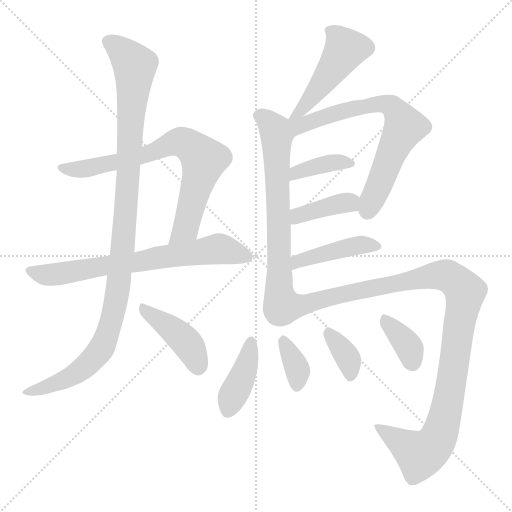
t = 0.00 s
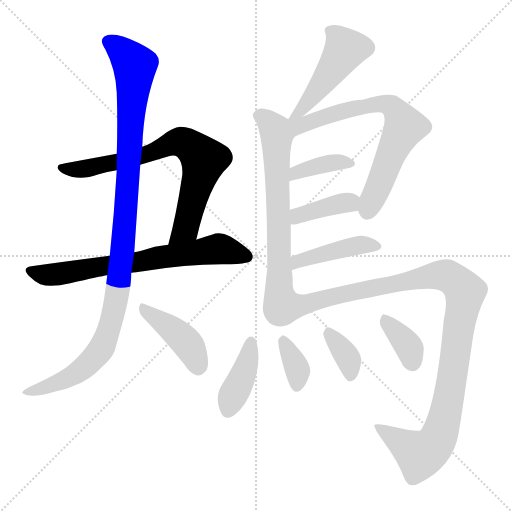
t = 2.15 s
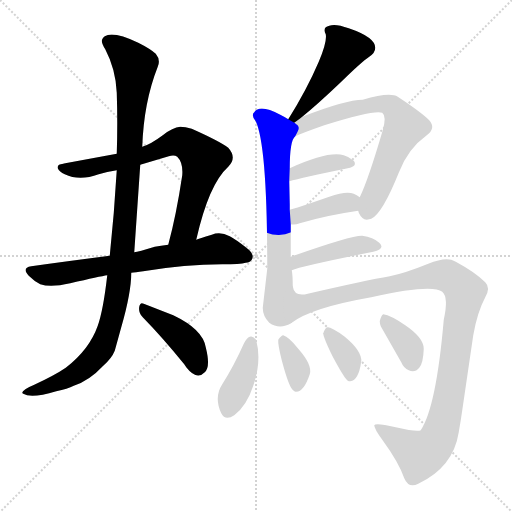
t = 4.29 s
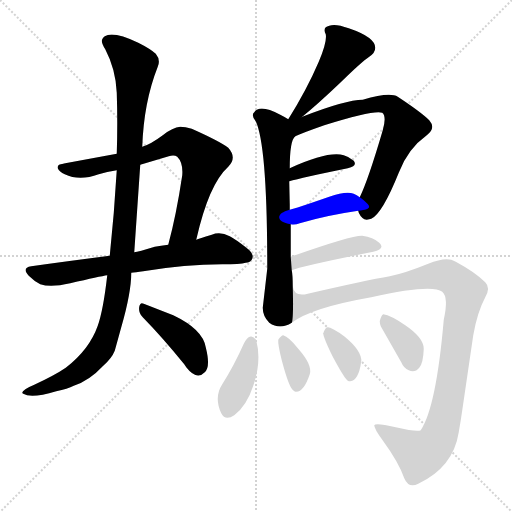
t = 6.44 s
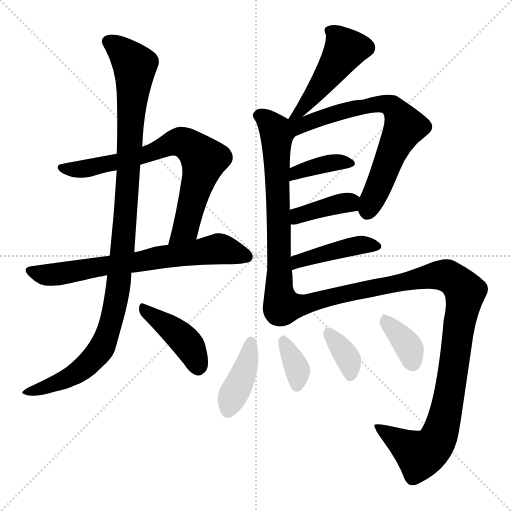
t = 8.58 s
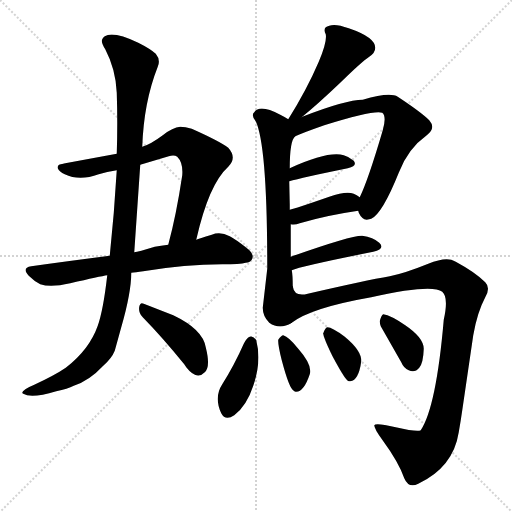
t = 10.73 s

The animated SVG that drew these frames (rendered in a browser with its animation timeline set to each time). Animation: 15 CSS @keyframes rules; one cycle of 10.73 s.

<svg version="1.1" viewBox="0 0 1024 1024" xmlns="http://www.w3.org/2000/svg">
  <g stroke="lightgray" stroke-dasharray="1,1" stroke-width="1" transform="scale(4, 4)">
    <line x1="0" y1="0" x2="256" y2="256"></line>
    <line x1="256" y1="0" x2="0" y2="256"></line>
    <line x1="128" y1="0" x2="128" y2="256"></line>
    <line x1="0" y1="128" x2="256" y2="128"></line>
  </g>
<g transform="scale(1, -1) translate(0, -900)">
   <style type="text/css">
    @keyframes keyframes0 {
      from {
       stroke: blue;
       stroke-dashoffset: 743;
       stroke-width: 128;
       }
       71% {
       animation-timing-function: step-end;
       stroke: blue;
       stroke-dashoffset: 0;
       stroke-width: 128;
       }
       to {
       stroke: black;
       stroke-width: 1024;
       }
       }
       #make-me-a-hanzi-animation-0 {
         animation: keyframes0 0.854655s both;
         animation-delay: 0.000000s;
         animation-timing-function: linear;
       }
    @keyframes keyframes1 {
      from {
       stroke: blue;
       stroke-dashoffset: 695;
       stroke-width: 128;
       }
       69% {
       animation-timing-function: step-end;
       stroke: blue;
       stroke-dashoffset: 0;
       stroke-width: 128;
       }
       to {
       stroke: black;
       stroke-width: 1024;
       }
       }
       #make-me-a-hanzi-animation-1 {
         animation: keyframes1 0.815592s both;
         animation-delay: 0.854655s;
         animation-timing-function: linear;
       }
    @keyframes keyframes2 {
      from {
       stroke: blue;
       stroke-dashoffset: 1083;
       stroke-width: 128;
       }
       78% {
       animation-timing-function: step-end;
       stroke: blue;
       stroke-dashoffset: 0;
       stroke-width: 128;
       }
       to {
       stroke: black;
       stroke-width: 1024;
       }
       }
       #make-me-a-hanzi-animation-2 {
         animation: keyframes2 1.131348s both;
         animation-delay: 1.670247s;
         animation-timing-function: linear;
       }
    @keyframes keyframes3 {
      from {
       stroke: blue;
       stroke-dashoffset: 418;
       stroke-width: 128;
       }
       58% {
       animation-timing-function: step-end;
       stroke: blue;
       stroke-dashoffset: 0;
       stroke-width: 128;
       }
       to {
       stroke: black;
       stroke-width: 1024;
       }
       }
       #make-me-a-hanzi-animation-3 {
         animation: keyframes3 0.590169s both;
         animation-delay: 2.801595s;
         animation-timing-function: linear;
       }
    @keyframes keyframes4 {
      from {
       stroke: blue;
       stroke-dashoffset: 479;
       stroke-width: 128;
       }
       61% {
       animation-timing-function: step-end;
       stroke: blue;
       stroke-dashoffset: 0;
       stroke-width: 128;
       }
       to {
       stroke: black;
       stroke-width: 1024;
       }
       }
       #make-me-a-hanzi-animation-4 {
         animation: keyframes4 0.639811s both;
         animation-delay: 3.391764s;
         animation-timing-function: linear;
       }
    @keyframes keyframes5 {
      from {
       stroke: blue;
       stroke-dashoffset: 684;
       stroke-width: 128;
       }
       69% {
       animation-timing-function: step-end;
       stroke: blue;
       stroke-dashoffset: 0;
       stroke-width: 128;
       }
       to {
       stroke: black;
       stroke-width: 1024;
       }
       }
       #make-me-a-hanzi-animation-5 {
         animation: keyframes5 0.806641s both;
         animation-delay: 4.031576s;
         animation-timing-function: linear;
       }
    @keyframes keyframes6 {
      from {
       stroke: blue;
       stroke-dashoffset: 698;
       stroke-width: 128;
       }
       69% {
       animation-timing-function: step-end;
       stroke: blue;
       stroke-dashoffset: 0;
       stroke-width: 128;
       }
       to {
       stroke: black;
       stroke-width: 1024;
       }
       }
       #make-me-a-hanzi-animation-6 {
         animation: keyframes6 0.818034s both;
         animation-delay: 4.838216s;
         animation-timing-function: linear;
       }
    @keyframes keyframes7 {
      from {
       stroke: blue;
       stroke-dashoffset: 383;
       stroke-width: 128;
       }
       55% {
       animation-timing-function: step-end;
       stroke: blue;
       stroke-dashoffset: 0;
       stroke-width: 128;
       }
       to {
       stroke: black;
       stroke-width: 1024;
       }
       }
       #make-me-a-hanzi-animation-7 {
         animation: keyframes7 0.561686s both;
         animation-delay: 5.656250s;
         animation-timing-function: linear;
       }
    @keyframes keyframes8 {
      from {
       stroke: blue;
       stroke-dashoffset: 388;
       stroke-width: 128;
       }
       56% {
       animation-timing-function: step-end;
       stroke: blue;
       stroke-dashoffset: 0;
       stroke-width: 128;
       }
       to {
       stroke: black;
       stroke-width: 1024;
       }
       }
       #make-me-a-hanzi-animation-8 {
         animation: keyframes8 0.565755s both;
         animation-delay: 6.217936s;
         animation-timing-function: linear;
       }
    @keyframes keyframes9 {
      from {
       stroke: blue;
       stroke-dashoffset: 434;
       stroke-width: 128;
       }
       59% {
       animation-timing-function: step-end;
       stroke: blue;
       stroke-dashoffset: 0;
       stroke-width: 128;
       }
       to {
       stroke: black;
       stroke-width: 1024;
       }
       }
       #make-me-a-hanzi-animation-9 {
         animation: keyframes9 0.603190s both;
         animation-delay: 6.783691s;
         animation-timing-function: linear;
       }
    @keyframes keyframes10 {
      from {
       stroke: blue;
       stroke-dashoffset: 1087;
       stroke-width: 128;
       }
       78% {
       animation-timing-function: step-end;
       stroke: blue;
       stroke-dashoffset: 0;
       stroke-width: 128;
       }
       to {
       stroke: black;
       stroke-width: 1024;
       }
       }
       #make-me-a-hanzi-animation-10 {
         animation: keyframes10 1.134603s both;
         animation-delay: 7.386882s;
         animation-timing-function: linear;
       }
    @keyframes keyframes11 {
      from {
       stroke: blue;
       stroke-dashoffset: 404;
       stroke-width: 128;
       }
       57% {
       animation-timing-function: step-end;
       stroke: blue;
       stroke-dashoffset: 0;
       stroke-width: 128;
       }
       to {
       stroke: black;
       stroke-width: 1024;
       }
       }
       #make-me-a-hanzi-animation-11 {
         animation: keyframes11 0.578776s both;
         animation-delay: 8.521484s;
         animation-timing-function: linear;
       }
    @keyframes keyframes12 {
      from {
       stroke: blue;
       stroke-dashoffset: 355;
       stroke-width: 128;
       }
       54% {
       animation-timing-function: step-end;
       stroke: blue;
       stroke-dashoffset: 0;
       stroke-width: 128;
       }
       to {
       stroke: black;
       stroke-width: 1024;
       }
       }
       #make-me-a-hanzi-animation-12 {
         animation: keyframes12 0.538900s both;
         animation-delay: 9.100260s;
         animation-timing-function: linear;
       }
    @keyframes keyframes13 {
      from {
       stroke: blue;
       stroke-dashoffset: 358;
       stroke-width: 128;
       }
       54% {
       animation-timing-function: step-end;
       stroke: blue;
       stroke-dashoffset: 0;
       stroke-width: 128;
       }
       to {
       stroke: black;
       stroke-width: 1024;
       }
       }
       #make-me-a-hanzi-animation-13 {
         animation: keyframes13 0.541341s both;
         animation-delay: 9.639160s;
         animation-timing-function: linear;
       }
    @keyframes keyframes14 {
      from {
       stroke: blue;
       stroke-dashoffset: 363;
       stroke-width: 128;
       }
       54% {
       animation-timing-function: step-end;
       stroke: blue;
       stroke-dashoffset: 0;
       stroke-width: 128;
       }
       to {
       stroke: black;
       stroke-width: 1024;
       }
       }
       #make-me-a-hanzi-animation-14 {
         animation: keyframes14 0.545410s both;
         animation-delay: 10.180501s;
         animation-timing-function: linear;
       }
</style>
<path d="M 392.5 420.5 Q 417.5 531.5 456.5 566.5 Q 474.5 584.5 456.5 604.5 Q 439.5 617.5 383.5 642.5 Q 370.5 646.5 360.5 646.5 Q 345.5 645.5 325.5 629.5 Q 301.5 611.5 284.5 606.5 L 233.5 592.5 L 130.5 573.5 Q 127.5 573.5 126.5 572.5 Q 113.5 571.5 115.5 563.5 Q 118.5 556.5 129.5 551.5 Q 158.5 537.5 197.5 551.5 Q 213.5 556.5 233.5 559.5 L 280.5 570.5 L 337.5 587.5 Q 348.5 590.5 354.5 586.5 Q 366.5 574.5 364.5 549.5 Q 352.5 469.5 336.5 410.5 C 328.5 381.5 385.5 391.5 392.5 420.5 Z" fill="lightgray"></path> 
<path d="M 262.5 354.5 Q 270.5 355.5 286.5 357.5 Q 370.5 371.5 444.5 371.5 Q 480.5 371.5 491.5 374.5 Q 499.5 374.5 503.5 380.5 Q 510.5 391.5 491.5 405.5 Q 472.5 420.5 459.5 427.5 Q 440.5 437.5 423.5 430.5 Q 397.5 422.5 392.5 420.5 L 336.5 410.5 Q 321.5 408.5 309.5 406.5 Q 276.5 396.5 268.5 395.5 L 219.5 388.5 Q 133.5 377.5 62.5 367.5 Q 42.5 364.5 57.5 348.5 Q 68.5 337.5 80.5 331.5 Q 101.5 324.5 140.5 333.5 Q 200.5 347.5 214.5 349.5 L 262.5 354.5 Z" fill="lightgray"></path> 
<path d="M 44.5 114.5 Q 44.5 113.5 46.5 112.5 Q 62.5 102.5 112.5 117.5 Q 135.5 122.5 147.5 128.5 Q 178.5 138.5 206.5 168.5 Q 223.5 183.5 229.5 198.5 L 242.5 245.5 Q 262.5 314.5 262.5 354.5 L 268.5 395.5 L 280.5 570.5 L 284.5 606.5 Q 287.5 695.5 315.5 766.5 Q 321.5 780.5 311.5 792.5 Q 300.5 802.5 276.5 814.5 Q 226.5 838.5 209.5 827.5 Q 205.5 824.5 204.5 821.5 Q 201.5 815.5 210.5 801.5 Q 231.5 761.5 233.5 714.5 Q 235.5 653.5 233.5 592.5 L 233.5 559.5 Q 228.5 473.5 219.5 388.5 L 214.5 349.5 Q 206.5 279.5 195.5 248.5 Q 178.5 200.5 131.5 164.5 Q 109.5 149.5 68.5 130.5 Q 44.5 120.5 44.5 114.5 Z" fill="lightgray"></path> 
<path d="M 285.5 265.5 Q 325.5 224.5 368.5 171.5 L 372.5 165.5 Q 393.5 138.5 409.5 155.5 Q 421.5 165.5 411.5 205.5 Q 405.5 241.5 346.5 269.5 L 287.5 292.5 Q 280.5 296.5 278.5 286.5 Q 276.5 274.5 285.5 265.5 Z" fill="lightgray"></path> 
<path d="M 604.5 666.5 Q 636.5 692.5 681.5 735.5 Q 724.5 777.5 738.5 786.5 Q 750.5 794.5 750.5 804.5 Q 750.5 825.5 697.5 843.5 Q 670.5 853.5 658.5 848.5 Q 644.5 845.5 651.5 831.5 Q 654.5 816.5 637.5 776.5 Q 613.5 720.5 576.5 661.5 C 560.5 636.5 581.5 647.5 604.5 666.5 Z" fill="lightgray"></path> 
<path d="M 576.5 661.5 Q 570.5 665.5 560.5 670.5 Q 519.5 692.5 508.5 675.5 Q 501.5 669.5 511.5 657.5 Q 534.5 608.5 534.5 367.5 Q 534.5 364.5 534.5 362.5 L 525.5 284.5 Q 525.5 267.5 538.5 254.5 Q 559.5 239.5 583.5 254.5 C 586.5 256.5 586.5 297.5 585.5 327.5 Q 585.5 349.5 583.5 359.5 L 581.5 386.5 Q 581.5 430.5 581.5 451.5 L 579.5 480.5 L 579.5 490.5 L 578.5 537.5 L 579.5 563.5 Q 579.5 619.5 590.5 627.5 C 601.5 647.5 601.5 647.5 576.5 661.5 Z" fill="lightgray"></path> 
<path d="M 716.5 478.5 L 717.5 474.5 Q 723.5 461.5 733.5 460.5 Q 738.5 461.5 742.5 462.5 Q 764.5 472.5 797.5 554.5 Q 815.5 602.5 853.5 629.5 Q 872.5 643.5 858.5 659.5 Q 842.5 675.5 795.5 706.5 Q 779.5 716.5 725.5 700.5 Q 691.5 700.5 604.5 666.5 C 567.5 652.5 542.5 607.5 590.5 627.5 Q 608.5 635.5 648.5 649.5 Q 748.5 680.5 764.5 674.5 Q 773.5 667.5 765.5 639.5 Q 736.5 540.5 719.5 505.5 C 711.5 487.5 711.5 487.5 716.5 478.5 Z" fill="lightgray"></path> 
<path d="M 578.5 537.5 Q 602.5 544.5 695.5 563.5 Q 715.5 567.5 707.5 578.5 Q 698.5 586.5 687.5 589.5 Q 656.5 598.5 579.5 563.5 C 552.5 551.5 549.5 529.5 578.5 537.5 Z" fill="lightgray"></path> 
<path d="M 581.5 451.5 Q 589.5 449.5 599.5 453.5 Q 653.5 469.5 716.5 478.5 C 746.5 482.5 743.5 487.5 719.5 505.5 Q 713.5 510.5 707.5 512.5 Q 692.5 518.5 658.5 506.5 Q 589.5 482.5 579.5 480.5 C 550.5 473.5 551.5 455.5 581.5 451.5 Z" fill="lightgray"></path> 
<path d="M 583.5 359.5 Q 601.5 367.5 746.5 396.5 Q 771.5 402.5 758.5 414.5 Q 746.5 425.5 724.5 428.5 Q 703.5 429.5 581.5 386.5 C 553.5 376.5 555.5 349.5 583.5 359.5 Z" fill="lightgray"></path> 
<path d="M 583.5 254.5 Q 622.5 284.5 742.5 305.5 Q 863.5 332.5 884.5 316.5 Q 897.5 305.5 887.5 260.5 Q 872.5 86.5 841.5 39.5 Q 834.5 35.5 791.5 45.5 Q 750.5 55.5 748.5 49.5 Q 748.5 42.5 764.5 20.5 Q 797.5 -24.5 808.5 -56.5 Q 817.5 -77.5 836.5 -67.5 Q 906.5 -34.5 917.5 35.5 Q 921.5 58.5 924.5 79.5 L 946.5 229.5 Q 954.5 275.5 970.5 305.5 Q 981.5 324.5 970.5 335.5 Q 950.5 355.5 911.5 376.5 Q 907.5 378.5 902.5 380.5 Q 885.5 384.5 856.5 372.5 Q 809.5 353.5 779.5 347.5 Q 732.5 339.5 615.5 312.5 Q 588.5 305.5 585.5 327.5 C 563.5 348.5 557.5 239.5 583.5 254.5 Z" fill="lightgray"></path> 
<path d="M 501.5 227.5 Q 501.5 226.5 499.5 226.5 Q 493.5 224.5 487.5 212.5 Q 468.5 169.5 444.5 131.5 Q 427.5 105.5 442.5 73.5 Q 450.5 57.5 468.5 69.5 Q 493.5 88.5 506.5 128.5 Q 523.5 177.5 512.5 219.5 Q 508.5 226.5 501.5 227.5 Z" fill="lightgray"></path> 
<path d="M 556.5 220.5 Q 555.5 211.5 563.5 179.5 Q 578.5 122.5 587.5 118.5 Q 589.5 116.5 591.5 116.5 Q 607.5 115.5 619.5 151.5 Q 625.5 169.5 596.5 202.5 Q 577.5 226.5 566.5 229.5 Q 562.5 229.5 556.5 220.5 Z" fill="lightgray"></path> 
<path d="M 646.5 233.5 Q 646.5 225.5 664.5 188.5 Q 688.5 143.5 695.5 138.5 Q 697.5 137.5 700.5 137.5 Q 717.5 139.5 722.5 177.5 Q 723.5 198.5 689.5 226.5 Q 664.5 245.5 654.5 245.5 Q 650.5 244.5 646.5 233.5 Z" fill="lightgray"></path> 
<path d="M 759.5 257.5 Q 759.5 253.5 761.5 247.5 L 802.5 175.5 Q 807.5 163.5 817.5 159.5 Q 829.5 153.5 838.5 164.5 Q 846.5 173.5 847.5 202.5 Q 847.5 224.5 810.5 249.5 Q 781.5 269.5 766.5 271.5 Q 762.5 269.5 759.5 257.5 Z" fill="lightgray"></path> 
      <clipPath id="make-me-a-hanzi-clip-0">
      <path d="M 392.5 420.5 Q 417.5 531.5 456.5 566.5 Q 474.5 584.5 456.5 604.5 Q 439.5 617.5 383.5 642.5 Q 370.5 646.5 360.5 646.5 Q 345.5 645.5 325.5 629.5 Q 301.5 611.5 284.5 606.5 L 233.5 592.5 L 130.5 573.5 Q 127.5 573.5 126.5 572.5 Q 113.5 571.5 115.5 563.5 Q 118.5 556.5 129.5 551.5 Q 158.5 537.5 197.5 551.5 Q 213.5 556.5 233.5 559.5 L 280.5 570.5 L 337.5 587.5 Q 348.5 590.5 354.5 586.5 Q 366.5 574.5 364.5 549.5 Q 352.5 469.5 336.5 410.5 C 328.5 381.5 385.5 391.5 392.5 420.5 Z" fill="lightgray"></path>
      </clipPath>
      <path clip-path="url(#make-me-a-hanzi-clip-0)" d="M 123.5 564.5 L 150.5 560.5 L 224.5 573.5 L 297.5 592.5 L 356.5 616.5 L 379.5 609.5 L 407.5 580.5 L 371.5 443.5 L 342.5 416.5 " fill="none" id="make-me-a-hanzi-animation-0" stroke-dasharray="615 1230" stroke-linecap="round"></path>

      <clipPath id="make-me-a-hanzi-clip-1">
      <path d="M 262.5 354.5 Q 270.5 355.5 286.5 357.5 Q 370.5 371.5 444.5 371.5 Q 480.5 371.5 491.5 374.5 Q 499.5 374.5 503.5 380.5 Q 510.5 391.5 491.5 405.5 Q 472.5 420.5 459.5 427.5 Q 440.5 437.5 423.5 430.5 Q 397.5 422.5 392.5 420.5 L 336.5 410.5 Q 321.5 408.5 309.5 406.5 Q 276.5 396.5 268.5 395.5 L 219.5 388.5 Q 133.5 377.5 62.5 367.5 Q 42.5 364.5 57.5 348.5 Q 68.5 337.5 80.5 331.5 Q 101.5 324.5 140.5 333.5 Q 200.5 347.5 214.5 349.5 L 262.5 354.5 Z" fill="lightgray"></path>
      </clipPath>
      <path clip-path="url(#make-me-a-hanzi-clip-1)" d="M 60.5 357.5 L 112.5 350.5 L 442.5 402.5 L 492.5 386.5 " fill="none" id="make-me-a-hanzi-animation-1" stroke-dasharray="567 1134" stroke-linecap="round"></path>

      <clipPath id="make-me-a-hanzi-clip-2">
      <path d="M 44.5 114.5 Q 44.5 113.5 46.5 112.5 Q 62.5 102.5 112.5 117.5 Q 135.5 122.5 147.5 128.5 Q 178.5 138.5 206.5 168.5 Q 223.5 183.5 229.5 198.5 L 242.5 245.5 Q 262.5 314.5 262.5 354.5 L 268.5 395.5 L 280.5 570.5 L 284.5 606.5 Q 287.5 695.5 315.5 766.5 Q 321.5 780.5 311.5 792.5 Q 300.5 802.5 276.5 814.5 Q 226.5 838.5 209.5 827.5 Q 205.5 824.5 204.5 821.5 Q 201.5 815.5 210.5 801.5 Q 231.5 761.5 233.5 714.5 Q 235.5 653.5 233.5 592.5 L 233.5 559.5 Q 228.5 473.5 219.5 388.5 L 214.5 349.5 Q 206.5 279.5 195.5 248.5 Q 178.5 200.5 131.5 164.5 Q 109.5 149.5 68.5 130.5 Q 44.5 120.5 44.5 114.5 Z" fill="lightgray"></path>
      </clipPath>
      <path clip-path="url(#make-me-a-hanzi-clip-2)" d="M 215.5 817.5 L 241.5 800.5 L 269.5 768.5 L 247.5 420.5 L 228.5 279.5 L 211.5 222.5 L 184.5 179.5 L 125.5 139.5 L 70.5 118.5 L 48.5 116.5 " fill="none" id="make-me-a-hanzi-animation-2" stroke-dasharray="955 1910" stroke-linecap="round"></path>

      <clipPath id="make-me-a-hanzi-clip-3">
      <path d="M 285.5 265.5 Q 325.5 224.5 368.5 171.5 L 372.5 165.5 Q 393.5 138.5 409.5 155.5 Q 421.5 165.5 411.5 205.5 Q 405.5 241.5 346.5 269.5 L 287.5 292.5 Q 280.5 296.5 278.5 286.5 Q 276.5 274.5 285.5 265.5 Z" fill="lightgray"></path>
      </clipPath>
      <path clip-path="url(#make-me-a-hanzi-clip-3)" d="M 288.5 281.5 L 373.5 214.5 L 396.5 165.5 " fill="none" id="make-me-a-hanzi-animation-3" stroke-dasharray="290 580" stroke-linecap="round"></path>

      <clipPath id="make-me-a-hanzi-clip-4">
      <path d="M 604.5 666.5 Q 636.5 692.5 681.5 735.5 Q 724.5 777.5 738.5 786.5 Q 750.5 794.5 750.5 804.5 Q 750.5 825.5 697.5 843.5 Q 670.5 853.5 658.5 848.5 Q 644.5 845.5 651.5 831.5 Q 654.5 816.5 637.5 776.5 Q 613.5 720.5 576.5 661.5 C 560.5 636.5 581.5 647.5 604.5 666.5 Z" fill="lightgray"></path>
      </clipPath>
      <path clip-path="url(#make-me-a-hanzi-clip-4)" d="M 658.5 838.5 L 681.5 818.5 L 689.5 799.5 L 636.5 722.5 L 601.5 679.5 L 582.5 666.5 " fill="none" id="make-me-a-hanzi-animation-4" stroke-dasharray="351 702" stroke-linecap="round"></path>

      <clipPath id="make-me-a-hanzi-clip-5">
      <path d="M 576.5 661.5 Q 570.5 665.5 560.5 670.5 Q 519.5 692.5 508.5 675.5 Q 501.5 669.5 511.5 657.5 Q 534.5 608.5 534.5 367.5 Q 534.5 364.5 534.5 362.5 L 525.5 284.5 Q 525.5 267.5 538.5 254.5 Q 559.5 239.5 583.5 254.5 C 586.5 256.5 586.5 297.5 585.5 327.5 Q 585.5 349.5 583.5 359.5 L 581.5 386.5 Q 581.5 430.5 581.5 451.5 L 579.5 480.5 L 579.5 490.5 L 578.5 537.5 L 579.5 563.5 Q 579.5 619.5 590.5 627.5 C 601.5 647.5 601.5 647.5 576.5 661.5 Z" fill="lightgray"></path>
      </clipPath>
      <path clip-path="url(#make-me-a-hanzi-clip-5)" d="M 517.5 667.5 L 541.5 652.5 L 553.5 628.5 L 559.5 364.5 L 554.5 289.5 L 556.5 275.5 L 570.5 262.5 " fill="none" id="make-me-a-hanzi-animation-5" stroke-dasharray="556 1112" stroke-linecap="round"></path>

      <clipPath id="make-me-a-hanzi-clip-6">
      <path d="M 716.5 478.5 L 717.5 474.5 Q 723.5 461.5 733.5 460.5 Q 738.5 461.5 742.5 462.5 Q 764.5 472.5 797.5 554.5 Q 815.5 602.5 853.5 629.5 Q 872.5 643.5 858.5 659.5 Q 842.5 675.5 795.5 706.5 Q 779.5 716.5 725.5 700.5 Q 691.5 700.5 604.5 666.5 C 567.5 652.5 542.5 607.5 590.5 627.5 Q 608.5 635.5 648.5 649.5 Q 748.5 680.5 764.5 674.5 Q 773.5 667.5 765.5 639.5 Q 736.5 540.5 719.5 505.5 C 711.5 487.5 711.5 487.5 716.5 478.5 Z" fill="lightgray"></path>
      </clipPath>
      <path clip-path="url(#make-me-a-hanzi-clip-6)" d="M 584.5 658.5 L 601.5 649.5 L 689.5 679.5 L 756.5 692.5 L 780.5 689.5 L 790.5 680.5 L 807.5 643.5 L 734.5 475.5 " fill="none" id="make-me-a-hanzi-animation-6" stroke-dasharray="570 1140" stroke-linecap="round"></path>

      <clipPath id="make-me-a-hanzi-clip-7">
      <path d="M 578.5 537.5 Q 602.5 544.5 695.5 563.5 Q 715.5 567.5 707.5 578.5 Q 698.5 586.5 687.5 589.5 Q 656.5 598.5 579.5 563.5 C 552.5 551.5 549.5 529.5 578.5 537.5 Z" fill="lightgray"></path>
      </clipPath>
      <path clip-path="url(#make-me-a-hanzi-clip-7)" d="M 580.5 543.5 L 592.5 556.5 L 632.5 568.5 L 672.5 575.5 L 699.5 572.5 " fill="none" id="make-me-a-hanzi-animation-7" stroke-dasharray="255 510" stroke-linecap="round"></path>

      <clipPath id="make-me-a-hanzi-clip-8">
      <path d="M 581.5 451.5 Q 589.5 449.5 599.5 453.5 Q 653.5 469.5 716.5 478.5 C 746.5 482.5 743.5 487.5 719.5 505.5 Q 713.5 510.5 707.5 512.5 Q 692.5 518.5 658.5 506.5 Q 589.5 482.5 579.5 480.5 C 550.5 473.5 551.5 455.5 581.5 451.5 Z" fill="lightgray"></path>
      </clipPath>
      <path clip-path="url(#make-me-a-hanzi-clip-8)" d="M 583.5 473.5 L 595.5 468.5 L 699.5 495.5 L 707.5 486.5 " fill="none" id="make-me-a-hanzi-animation-8" stroke-dasharray="260 520" stroke-linecap="round"></path>

      <clipPath id="make-me-a-hanzi-clip-9">
      <path d="M 583.5 359.5 Q 601.5 367.5 746.5 396.5 Q 771.5 402.5 758.5 414.5 Q 746.5 425.5 724.5 428.5 Q 703.5 429.5 581.5 386.5 C 553.5 376.5 555.5 349.5 583.5 359.5 Z" fill="lightgray"></path>
      </clipPath>
      <path clip-path="url(#make-me-a-hanzi-clip-9)" d="M 583.5 366.5 L 596.5 380.5 L 675.5 400.5 L 718.5 409.5 L 751.5 406.5 " fill="none" id="make-me-a-hanzi-animation-9" stroke-dasharray="306 612" stroke-linecap="round"></path>

      <clipPath id="make-me-a-hanzi-clip-10">
      <path d="M 583.5 254.5 Q 622.5 284.5 742.5 305.5 Q 863.5 332.5 884.5 316.5 Q 897.5 305.5 887.5 260.5 Q 872.5 86.5 841.5 39.5 Q 834.5 35.5 791.5 45.5 Q 750.5 55.5 748.5 49.5 Q 748.5 42.5 764.5 20.5 Q 797.5 -24.5 808.5 -56.5 Q 817.5 -77.5 836.5 -67.5 Q 906.5 -34.5 917.5 35.5 Q 921.5 58.5 924.5 79.5 L 946.5 229.5 Q 954.5 275.5 970.5 305.5 Q 981.5 324.5 970.5 335.5 Q 950.5 355.5 911.5 376.5 Q 907.5 378.5 902.5 380.5 Q 885.5 384.5 856.5 372.5 Q 809.5 353.5 779.5 347.5 Q 732.5 339.5 615.5 312.5 Q 588.5 305.5 585.5 327.5 C 563.5 348.5 557.5 239.5 583.5 254.5 Z" fill="lightgray"></path>
      </clipPath>
      <path clip-path="url(#make-me-a-hanzi-clip-10)" d="M 584.5 261.5 L 609.5 292.5 L 857.5 347.5 L 896.5 347.5 L 924.5 324.5 L 930.5 316.5 L 928.5 298.5 L 895.5 91.5 L 871.5 15.5 L 840.5 -9.5 L 752.5 47.5 " fill="none" id="make-me-a-hanzi-animation-10" stroke-dasharray="959 1918" stroke-linecap="round"></path>

      <clipPath id="make-me-a-hanzi-clip-11">
      <path d="M 501.5 227.5 Q 501.5 226.5 499.5 226.5 Q 493.5 224.5 487.5 212.5 Q 468.5 169.5 444.5 131.5 Q 427.5 105.5 442.5 73.5 Q 450.5 57.5 468.5 69.5 Q 493.5 88.5 506.5 128.5 Q 523.5 177.5 512.5 219.5 Q 508.5 226.5 501.5 227.5 Z" fill="lightgray"></path>
      </clipPath>
      <path clip-path="url(#make-me-a-hanzi-clip-11)" d="M 504.5 219.5 L 489.5 157.5 L 456.5 79.5 " fill="none" id="make-me-a-hanzi-animation-11" stroke-dasharray="276 552" stroke-linecap="round"></path>

      <clipPath id="make-me-a-hanzi-clip-12">
      <path d="M 556.5 220.5 Q 555.5 211.5 563.5 179.5 Q 578.5 122.5 587.5 118.5 Q 589.5 116.5 591.5 116.5 Q 607.5 115.5 619.5 151.5 Q 625.5 169.5 596.5 202.5 Q 577.5 226.5 566.5 229.5 Q 562.5 229.5 556.5 220.5 Z" fill="lightgray"></path>
      </clipPath>
      <path clip-path="url(#make-me-a-hanzi-clip-12)" d="M 566.5 219.5 L 592.5 168.5 L 593.5 126.5 " fill="none" id="make-me-a-hanzi-animation-12" stroke-dasharray="227 454" stroke-linecap="round"></path>

      <clipPath id="make-me-a-hanzi-clip-13">
      <path d="M 646.5 233.5 Q 646.5 225.5 664.5 188.5 Q 688.5 143.5 695.5 138.5 Q 697.5 137.5 700.5 137.5 Q 717.5 139.5 722.5 177.5 Q 723.5 198.5 689.5 226.5 Q 664.5 245.5 654.5 245.5 Q 650.5 244.5 646.5 233.5 Z" fill="lightgray"></path>
      </clipPath>
      <path clip-path="url(#make-me-a-hanzi-clip-13)" d="M 656.5 235.5 L 696.5 183.5 L 699.5 147.5 " fill="none" id="make-me-a-hanzi-animation-13" stroke-dasharray="230 460" stroke-linecap="round"></path>

      <clipPath id="make-me-a-hanzi-clip-14">
      <path d="M 759.5 257.5 Q 759.5 253.5 761.5 247.5 L 802.5 175.5 Q 807.5 163.5 817.5 159.5 Q 829.5 153.5 838.5 164.5 Q 846.5 173.5 847.5 202.5 Q 847.5 224.5 810.5 249.5 Q 781.5 269.5 766.5 271.5 Q 762.5 269.5 759.5 257.5 Z" fill="lightgray"></path>
      </clipPath>
      <path clip-path="url(#make-me-a-hanzi-clip-14)" d="M 768.5 261.5 L 813.5 212.5 L 825.5 173.5 " fill="none" id="make-me-a-hanzi-animation-14" stroke-dasharray="235 470" stroke-linecap="round"></path>

</g>
</svg>
